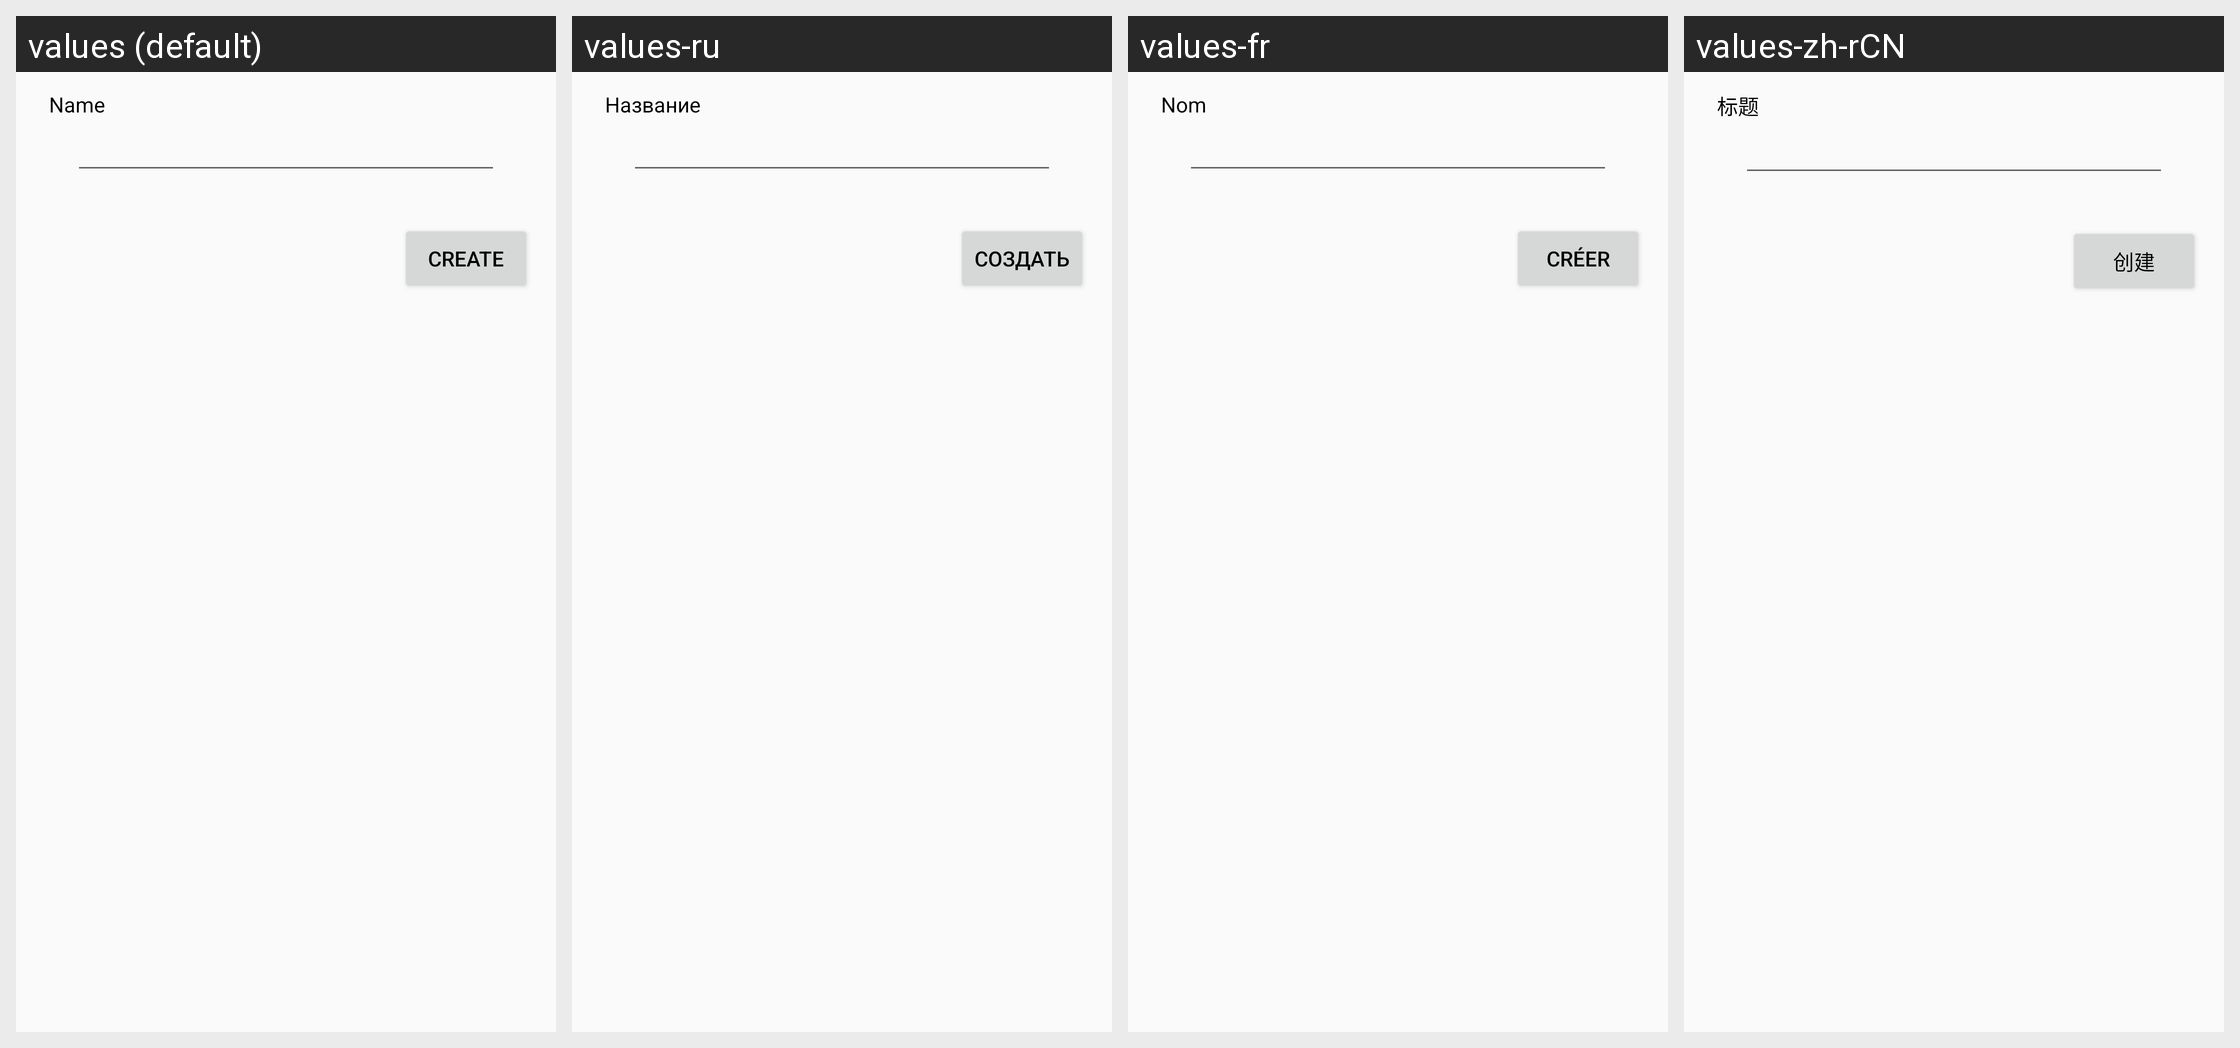

Translations of the strings shown on this Android screen, per locale in the grid:
Android screen res/layout/dialog_create_new_note.xml rendered under 4 locales, left to right: values (default), values-ru, values-fr, values-zh-rCN. Device: Nexus 5 (rendered at 1080×1920; each locale shown at half size, 540×960, under a caption strip naming it); theme Theme.TriliumDroid.
Other locales in the repository, not shown: values-de, values-es, values-tr.
Strings drawn on this screen, with the default value and each locale's value (text and hints the layout hard-codes, and strings that could not be matched under every locale, appear in the picture but are not listed):

label_title
  values: Name
  values-ru: Название
  values-fr: Nom
  values-zh-rCN: 标题

label_create
  values: Create
  values-ru: Создать
  values-fr: Créer
  values-zh-rCN: 创建
